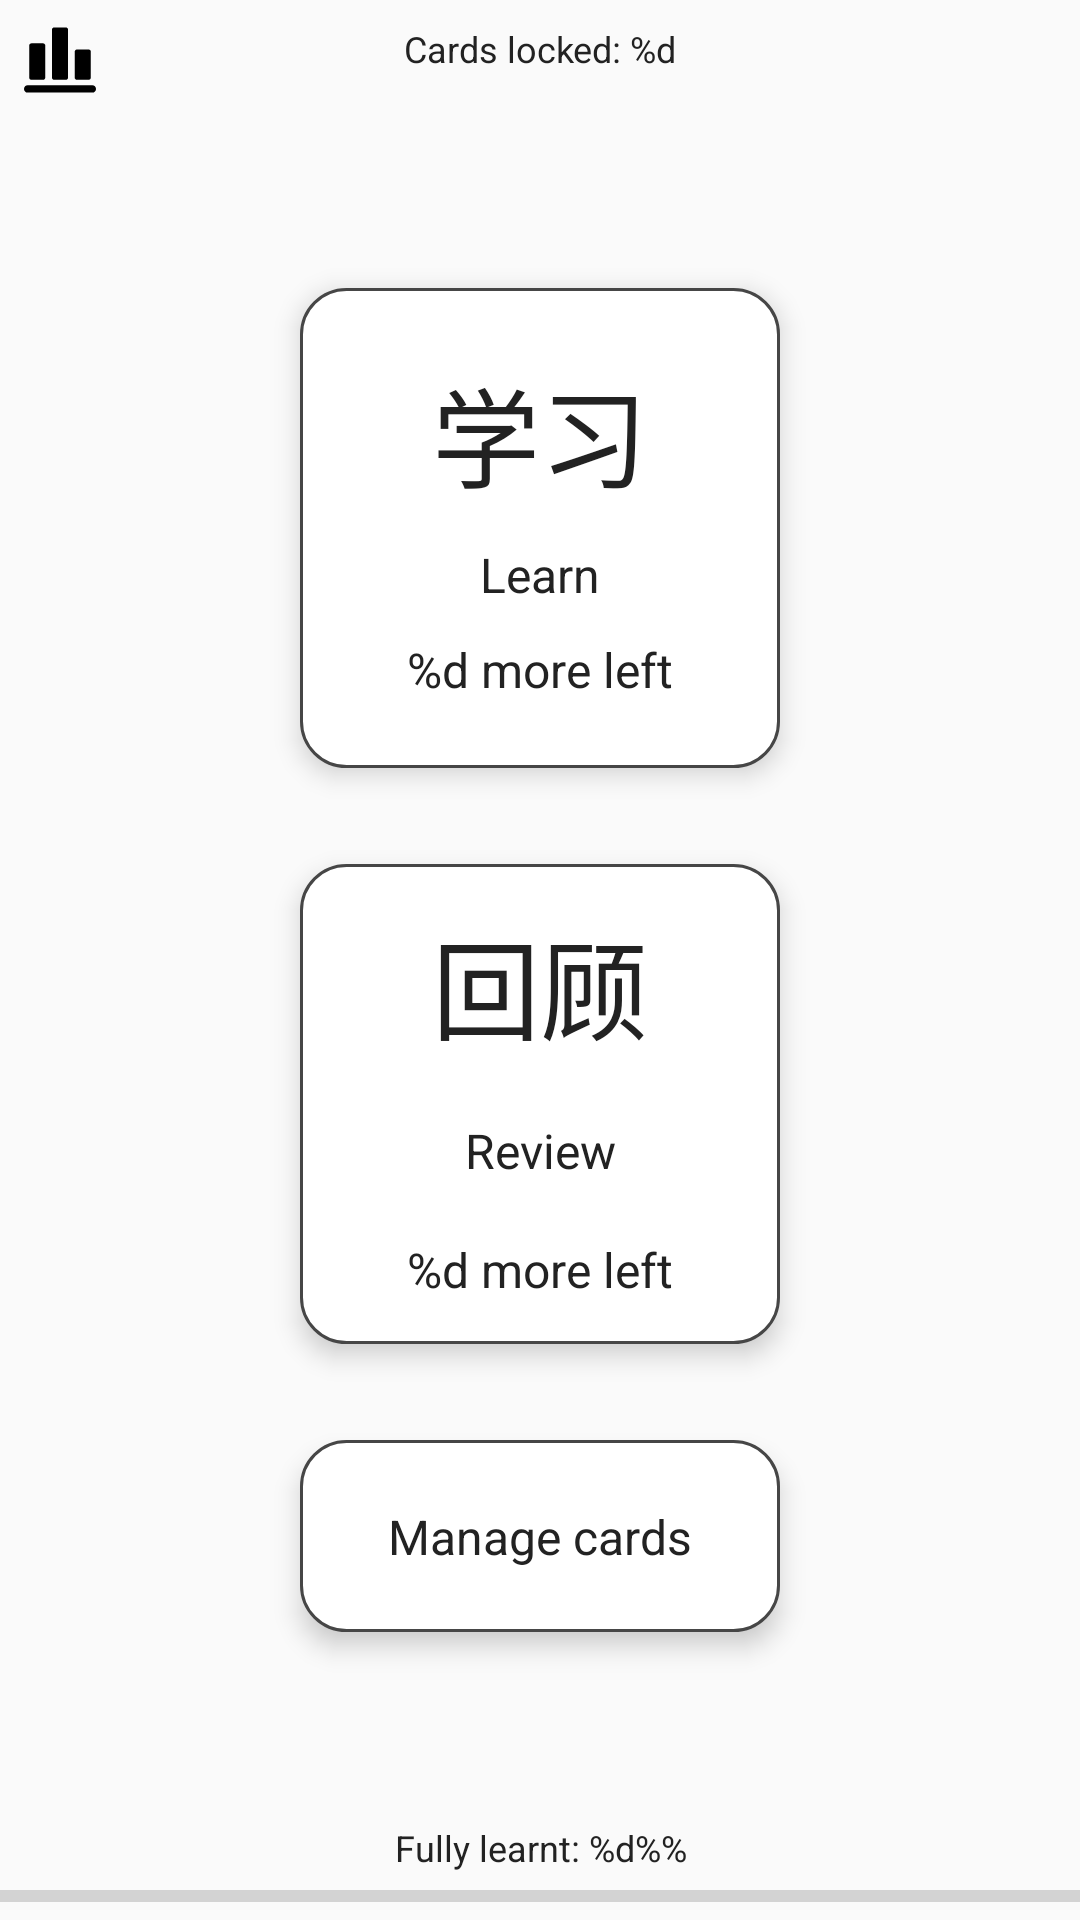

Here is an Android app screen rendered from its layout file. Give the layout XML and the strings, colors and styles it references.
<!-- AndroidManifest.xml: application theme Main -->
<!-- res/layout/fragment_home.xml -->
<?xml version="1.0" encoding="utf-8"?>
<androidx.constraintlayout.widget.ConstraintLayout xmlns:android="http://schemas.android.com/apk/res/android"
    xmlns:app="http://schemas.android.com/apk/res-auto"
    android:layout_width="match_parent"
    android:layout_height="match_parent"
    android:orientation="vertical">

    <View
        android:id="@+id/button_stats"
        android:layout_width="24dp"
        android:layout_height="24dp"
        android:layout_margin="8dp"
        android:background="@drawable/ic_stats"
        app:layout_constraintStart_toStartOf="parent"
        app:layout_constraintTop_toTopOf="parent" />

    <View
        android:id="@+id/button_list"
        android:layout_width="24dp"
        android:layout_height="24dp"
        android:layout_margin="8dp"
        android:background="@drawable/ic_list"
        app:layout_constraintEnd_toEndOf="parent"
        app:layout_constraintTop_toTopOf="parent" />

    <TextView
        android:id="@+id/n_of_locked"
        android:layout_width="wrap_content"
        android:layout_height="wrap_content"
        android:layout_marginTop="8dp"
        android:text="@string/n_cards_locked"
        android:textColor="@color/black"
        android:textSize="12sp"
        app:layout_constraintEnd_toEndOf="parent"
        app:layout_constraintStart_toStartOf="parent"
        app:layout_constraintTop_toTopOf="parent" />

    <androidx.constraintlayout.widget.Guideline
        android:id="@+id/upper_guideline"
        android:layout_width="wrap_content"
        android:layout_height="wrap_content"
        android:orientation="horizontal"
        app:layout_constraintGuide_percent="0.15" />

    <androidx.constraintlayout.widget.ConstraintLayout
        android:id="@+id/button_learn"
        android:layout_width="0dp"
        android:layout_height="0dp"
        android:layout_weight="1"
        android:background="@drawable/button_background"
        android:elevation="5dp"
        android:padding="16dp"
        app:layout_constraintBottom_toTopOf="@id/button_review"
        app:layout_constraintDimensionRatio="1:1"
        app:layout_constraintEnd_toEndOf="parent"
        app:layout_constraintStart_toStartOf="parent"
        app:layout_constraintTop_toBottomOf="@id/upper_guideline">

        <TextView
            android:id="@+id/learn_hanzi"
            android:layout_width="wrap_content"
            android:layout_height="wrap_content"
            android:text="@string/learn_hanzi"
            android:textColor="@color/black"
            android:textSize="36sp"
            app:layout_constraintBottom_toTopOf="@id/learn"
            app:layout_constraintEnd_toEndOf="parent"
            app:layout_constraintStart_toStartOf="parent"
            app:layout_constraintTop_toTopOf="parent" />

        <TextView
            android:id="@+id/learn"
            android:layout_width="wrap_content"
            android:layout_height="wrap_content"
            android:layout_marginTop="4dp"
            android:text="@string/learn"
            android:textColor="@color/black"
            android:textSize="16sp"
            app:layout_constraintBottom_toTopOf="@id/n_more_left"
            app:layout_constraintEnd_toEndOf="parent"
            app:layout_constraintStart_toStartOf="parent"
            app:layout_constraintTop_toBottomOf="@id/learn_hanzi" />

        <TextView
            android:id="@+id/n_more_left"
            android:layout_width="wrap_content"
            android:layout_height="wrap_content"
            android:layout_marginTop="4dp"
            android:text="@string/n_more_left"
            android:textColor="@color/black"
            android:textSize="16sp"
            app:layout_constraintBottom_toBottomOf="parent"
            app:layout_constraintEnd_toEndOf="parent"
            app:layout_constraintStart_toStartOf="parent"
            app:layout_constraintTop_toBottomOf="@id/learn" />

    </androidx.constraintlayout.widget.ConstraintLayout>

    <androidx.constraintlayout.widget.ConstraintLayout
        android:id="@+id/button_review"
        android:layout_width="0dp"
        android:layout_height="0dp"
        android:layout_marginTop="32dp"
        android:background="@drawable/button_background"
        android:elevation="5dp"
        app:layout_constraintBottom_toTopOf="@id/lower_guideline"
        app:layout_constraintDimensionRatio="1:1"
        app:layout_constraintEnd_toEndOf="parent"
        app:layout_constraintStart_toStartOf="parent"
        app:layout_constraintTop_toBottomOf="@id/button_learn">

        <TextView
            android:id="@+id/review_hanzi"
            android:layout_width="wrap_content"
            android:layout_height="wrap_content"
            android:text="@string/review_hanzi"
            android:textColor="@color/black"
            android:textSize="36sp"
            app:layout_constraintBottom_toTopOf="@id/review"
            app:layout_constraintEnd_toEndOf="parent"
            app:layout_constraintStart_toStartOf="parent"
            app:layout_constraintTop_toTopOf="parent" />

        <TextView
            android:id="@+id/review"
            android:layout_width="wrap_content"
            android:layout_height="wrap_content"
            android:layout_marginTop="4dp"
            android:text="@string/review"
            android:textColor="@color/black"
            android:textSize="16sp"
            app:layout_constraintBottom_toTopOf="@id/n_more_left_review"
            app:layout_constraintEnd_toEndOf="parent"
            app:layout_constraintStart_toStartOf="parent"
            app:layout_constraintTop_toBottomOf="@id/review_hanzi" />

        <TextView
            android:id="@+id/n_more_left_review"
            android:layout_width="wrap_content"
            android:layout_height="wrap_content"
            android:layout_marginTop="4dp"
            android:text="@string/n_more_left"
            android:textColor="@color/black"
            android:textSize="16sp"
            app:layout_constraintBottom_toBottomOf="parent"
            app:layout_constraintEnd_toEndOf="parent"
            app:layout_constraintStart_toStartOf="parent"
            app:layout_constraintTop_toBottomOf="@id/review" />

    </androidx.constraintlayout.widget.ConstraintLayout>

    <androidx.constraintlayout.widget.Guideline
        android:id="@+id/lower_guideline"
        android:layout_width="wrap_content"
        android:layout_height="wrap_content"
        android:orientation="horizontal"
        app:layout_constraintGuide_percent="0.7" />

    <androidx.constraintlayout.widget.ConstraintLayout
        android:id="@+id/button_manage"
        android:layout_width="0dp"
        android:layout_height="0dp"
        android:layout_marginTop="32dp"
        android:background="@drawable/button_background"
        android:elevation="5dp"
        app:layout_constraintDimensionRatio="2.5:1"
        app:layout_constraintEnd_toEndOf="@id/button_review"
        app:layout_constraintStart_toStartOf="@id/button_review"
        app:layout_constraintTop_toBottomOf="@id/lower_guideline"
        app:layout_constraintVertical_bias="0.0">

        <TextView
            android:id="@+id/manage"
            android:layout_width="wrap_content"
            android:layout_height="wrap_content"
            android:text="@string/manage"
            android:textColor="@color/black"
            android:textSize="16sp"
            app:layout_constraintBottom_toBottomOf="@id/button_manage"
            app:layout_constraintEnd_toEndOf="parent"
            app:layout_constraintStart_toStartOf="parent"
            app:layout_constraintTop_toTopOf="@id/button_manage" />

    </androidx.constraintlayout.widget.ConstraintLayout>

    <ProgressBar
        android:id="@+id/progress_bar"
        style="@style/Widget.AppCompat.ProgressBar.Horizontal"
        android:layout_width="match_parent"
        android:layout_height="wrap_content"
        app:layout_constraintBottom_toBottomOf="parent" />

    <TextView
        android:id="@+id/progress_bar_text"
        android:layout_width="0dp"
        android:layout_height="wrap_content"
        android:text="@string/fully_learnt"
        android:textAlignment="center"
        android:textColor="@color/black"
        android:textSize="12sp"
        app:layout_constraintBottom_toTopOf="@id/progress_bar"
        app:layout_constraintEnd_toEndOf="parent"
        app:layout_constraintStart_toStartOf="parent" />

</androidx.constraintlayout.widget.ConstraintLayout>
<!-- resources referenced by this layout -->
<resources>
  <color name="black">#222222</color>
  <!-- drawable button_background (drawable) -->
  <shape xmlns:android="http://schemas.android.com/apk/res/android"
      android:shape="rectangle">
      <solid android:color="@android:color/white" />
      <stroke
          android:width="1dip"
          android:color="@color/gray" />
      <corners android:radius="15dp" />
  </shape>
  <!-- drawable ic_stats (drawable) -->
  <vector android:height="48dp" android:viewportHeight="294"
      android:viewportWidth="294" android:width="48dp" xmlns:android="http://schemas.android.com/apk/res/android">
      <path android:fillColor="#FF000000" android:pathData="M279,250H15c-8.284,0 -15,6.716 -15,15s6.716,15 15,15h264c8.284,0 15,-6.716 15,-15S287.284,250 279,250z"/>
      <path android:fillColor="#FF000000" android:pathData="M30.5,228h47c5.247,0 9.5,-4.253 9.5,-9.5v-130c0,-5.247 -4.253,-9.5 -9.5,-9.5h-47c-5.247,0 -9.5,4.253 -9.5,9.5v130C21,223.747 25.253,228 30.5,228z"/>
      <path android:fillColor="#FF000000" android:pathData="M123.5,228h47c5.247,0 9.5,-4.253 9.5,-9.5v-195c0,-5.247 -4.253,-9.5 -9.5,-9.5h-47c-5.247,0 -9.5,4.253 -9.5,9.5v195C114,223.747 118.253,228 123.5,228z"/>
      <path android:fillColor="#FF000000" android:pathData="M216.5,228h47c5.247,0 9.5,-4.253 9.5,-9.5v-105c0,-5.247 -4.253,-9.5 -9.5,-9.5h-47c-5.247,0 -9.5,4.253 -9.5,9.5v105C207,223.747 211.253,228 216.5,228z"/>
  </vector>
  <string name="fully_learnt">Fully learnt: %d\%%</string>
  <string name="learn">Learn</string>
  <string name="learn_hanzi">学习</string>
  <string name="manage">Manage cards</string>
  <string name="n_cards_locked">Cards locked: %d</string>
  <string name="n_more_left">%d more left</string>
  <string name="review">Review</string>
  <string name="review_hanzi">回顾</string>
  <style name="Main" parent="Theme.AppCompat.DayNight.NoActionBar">
          <item name="colorPrimary">@color/colorPrimary</item>
          <item name="colorPrimaryDark">@color/colorPrimaryDark</item>
          <item name="colorAccent">@color/colorAccent</item>
      </style>
  <color name="gray">#464646</color>
  <color name="colorPrimary">#989898</color>
  <color name="colorPrimaryDark">#6C6C6C</color>
  <color name="colorAccent">#333333</color>
</resources>
